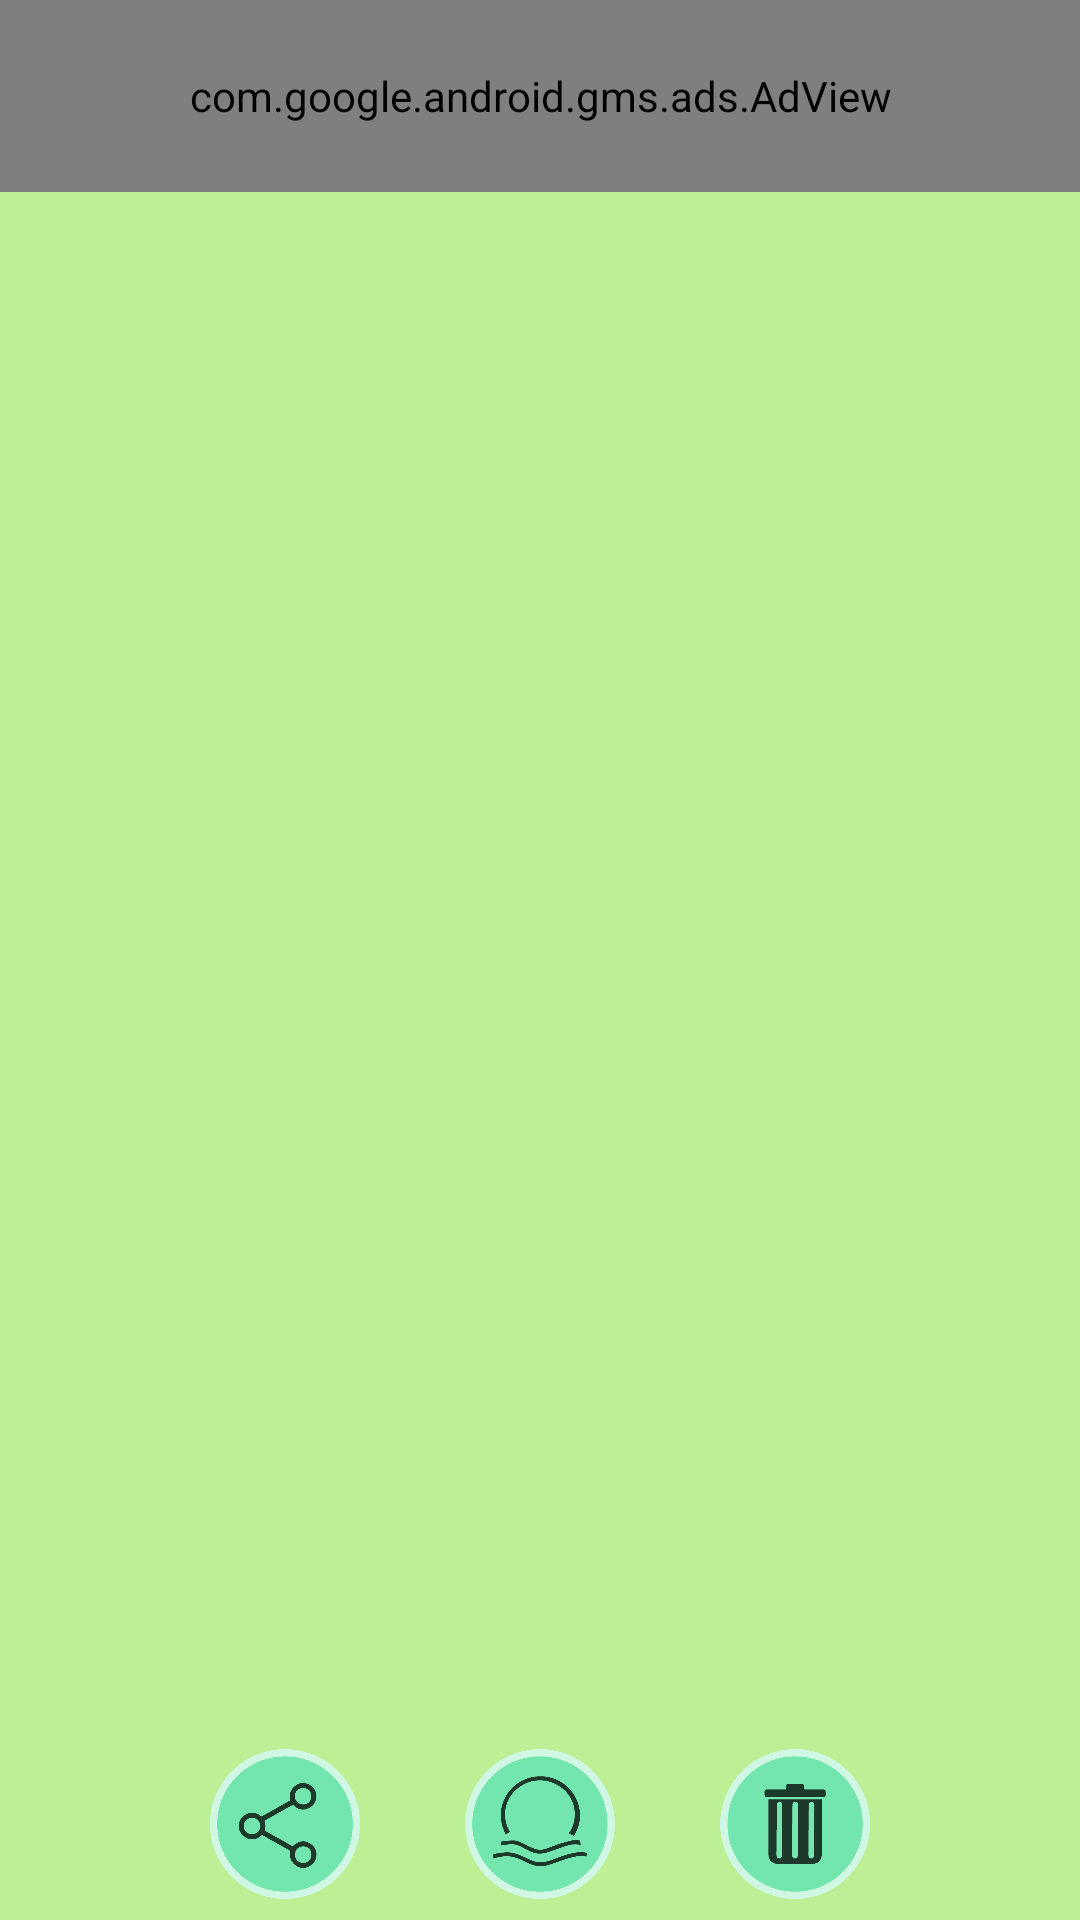

This screen was rendered from an Android layout file. Write that file and the resources it references.
<!-- AndroidManifest.xml: application theme AppTheme -->
<!-- res/layout/view_layout.xml -->
<LinearLayout xmlns:android="http://schemas.android.com/apk/res/android"
    xmlns:tools="http://schemas.android.com/tools"
    android:layout_width="fill_parent"
    android:layout_height="fill_parent"
    xmlns:ads="http://schemas.android.com/apk/res-auto"
    android:orientation="vertical"
    android:background="#bdef95"
    android:weightSum="10">

    <LinearLayout
        android:layout_width="match_parent"
        android:layout_height="0dp"
        android:layout_weight="1"
        >

        <com.google.android.gms.ads.AdView
            android:id="@+id/adView"
            android:layout_width="fill_parent"
            android:layout_height="match_parent"
            ads:adSize="SMART_BANNER"
            ads:adUnitId="ca-app-pub-3444255945927869/4563451532" />
    </LinearLayout>
    <LinearLayout
        android:layout_width="match_parent"
        android:layout_height="0dip"
        android:layout_weight="8" >

        <ImageView
            android:id="@+id/full_image_view"
            android:layout_width="fill_parent"
            android:layout_height="fill_parent" />
    </LinearLayout>

    <LinearLayout
        android:layout_width="match_parent"
        android:layout_height="0dip"
        android:layout_gravity="center"
        android:layout_weight="1"
        android:gravity="center"
        android:orientation="horizontal" >

        <ImageView
            android:id="@+id/share"
            android:layout_width="50dp"
            android:layout_height="50dp"
            android:background="@drawable/share"
            android:layout_marginRight="35dp"
            android:gravity="center" />

        <ImageView
            android:id="@+id/wall"
            android:layout_width="50dp"
            android:layout_height="50dp"
            android:background="@drawable/set_w"
            android:gravity="center" />

        <ImageView
            android:id="@+id/delete"
            android:layout_width="50dp"
            android:layout_height="50dp"
            android:background="@drawable/del"
            android:layout_marginLeft="35dp"
            android:gravity="center" />
    </LinearLayout>

</LinearLayout>
<!-- resources referenced by this layout -->
<resources>
  <!-- drawable del: png bitmap (drawable, 15097 bytes) -->
  <!-- drawable set_w: png bitmap (drawable, 20514 bytes) -->
  <!-- drawable share: png bitmap (drawable, 21460 bytes) -->
  <style name="AppTheme" parent="Theme.AppCompat.Light.DarkActionBar">
          
          <item name="colorPrimary">@color/colorPrimary</item>
          <item name="colorPrimaryDark">@color/colorPrimaryDark</item>
          <item name="colorAccent">@color/colorAccent</item>
          <item name="windowActionBar">true</item>
          <item name="windowNoTitle">true</item>
          <item name="android:windowFullscreen">true</item>
      </style>
  <color name="colorPrimary">#000000</color>
  <color name="colorPrimaryDark">#303F9F</color>
  <color name="colorAccent">#f540e9ff</color>
</resources>
